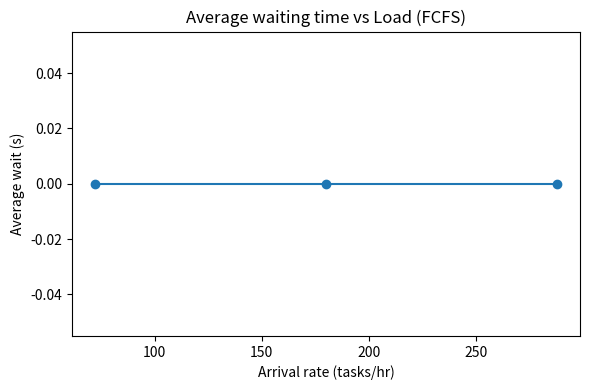

Recreate this plot in Python.
import random, heapq
from collections import deque
import statistics
import matplotlib.pyplot as plt


class Scheduler:
    def __init__(self, arrival_rate, service_mean, no_cores=4, sim_time=3600):
        self.lambda_rate = arrival_rate
        self.service_mean = service_mean
        self.no_cores = no_cores
        self.sim_time = sim_time

    def run(self, seed=None):
        if seed:
            random.seed(seed)

        now = 0.0
        event_q = []
        ready_q = deque()
        cores = [None] * self.no_cores

        tasks = {}
        task_id = 0
        total_busy = [0.0] * self.no_cores
        last_time = 0.0

        #first arrival
        first_arrival = random.expovariate(self.lambda_rate)
        heapq.heappush(event_q, (first_arrival, 'arrival', None, None))

        while event_q:
            event = heapq.heappop(event_q)
            time, evtype, core_idx, tid = event
            if time > self.sim_time:
                break

            dt = time - last_time
            for i in range(self.no_cores):
                if cores[i] is not None:
                    total_busy[i] += dt
            last_time = time
            now = time

            if evtype == 'arrival':
                task_id += 1
                service_time = random.expovariate(1 / self.service_mean)
                tasks[task_id] = {'arrival': now, 'service': service_time, 'start': None, 'finish': None}

                ready_q.append(task_id)

                next_arrival = now + random.expovariate(self.lambda_rate)
                heapq.heappush(event_q, (next_arrival, 'arrival', None, None))

                self.dispatch(now, ready_q, cores, tasks, event_q)

            elif evtype == 'finish':
                tasks[tid]['finish'] = now
                cores[core_idx] = None
                self.dispatch(now, ready_q, cores, tasks, event_q)

        waits = [t['start'] - t['arrival'] for t in tasks.values() if t['start']]
        turns = [t['finish'] - t['arrival'] for t in tasks.values() if t['finish']]
        avg_wait = statistics.mean(waits) if waits else 0
        avg_turn = statistics.mean(turns) if turns else 0
        util = sum(total_busy) / (self.no_cores * self.sim_time)
        throughput = len(turns) / (self.sim_time / 3600)

        print(f"\nSimulation completed:")
        print(f" Tasks completed: {len(turns)}")
        print(f" Average Wait: {avg_wait:.2f}s | Average turnaround: {avg_turn:.2f}s")
        print(f" CPU Utilization: {util:.2%} | Throughput: {throughput:.1f} tasks/hr")

        return {
            'avg_wait': avg_wait,
            'avg_turn': avg_turn,
            'utilization': util,
            'throughput': throughput
        }

    def dispatch(self, now, ready_q, cores, tasks, event_q):
        for i in range(self.no_cores):
            if cores[i] is None and ready_q:
                tid = ready_q.popleft()
                tasks[tid]['start'] = now
                service = tasks[tid]['service']
                finish_time = now + service
                cores[i] = tid
                heapq.heappush(event_q, (finish_time, 'finish', i, tid))


if __name__ == "__main__":
    sim = Scheduler(arrival_rate=0.05, service_mean=10, no_cores=4, sim_time=3600)
    result = sim.run(seed=42)

    loads = [0.02, 0.05, 0.08]
    results = []
    for rate in loads:
        sim = Scheduler(arrival_rate=rate, service_mean=10, no_cores=4, sim_time=3600)
        results.append(sim.run())

    plt.figure(figsize=(6, 4))
    plt.plot([r * 3600 for r in loads], [res['avg_wait'] for res in results], marker='o')
    plt.title("Average waiting time vs Load (FCFS)")
    plt.xlabel("Arrival rate (tasks/hr)")
    plt.ylabel("Average wait (s)")
    plt.tight_layout()
    plt.show()
